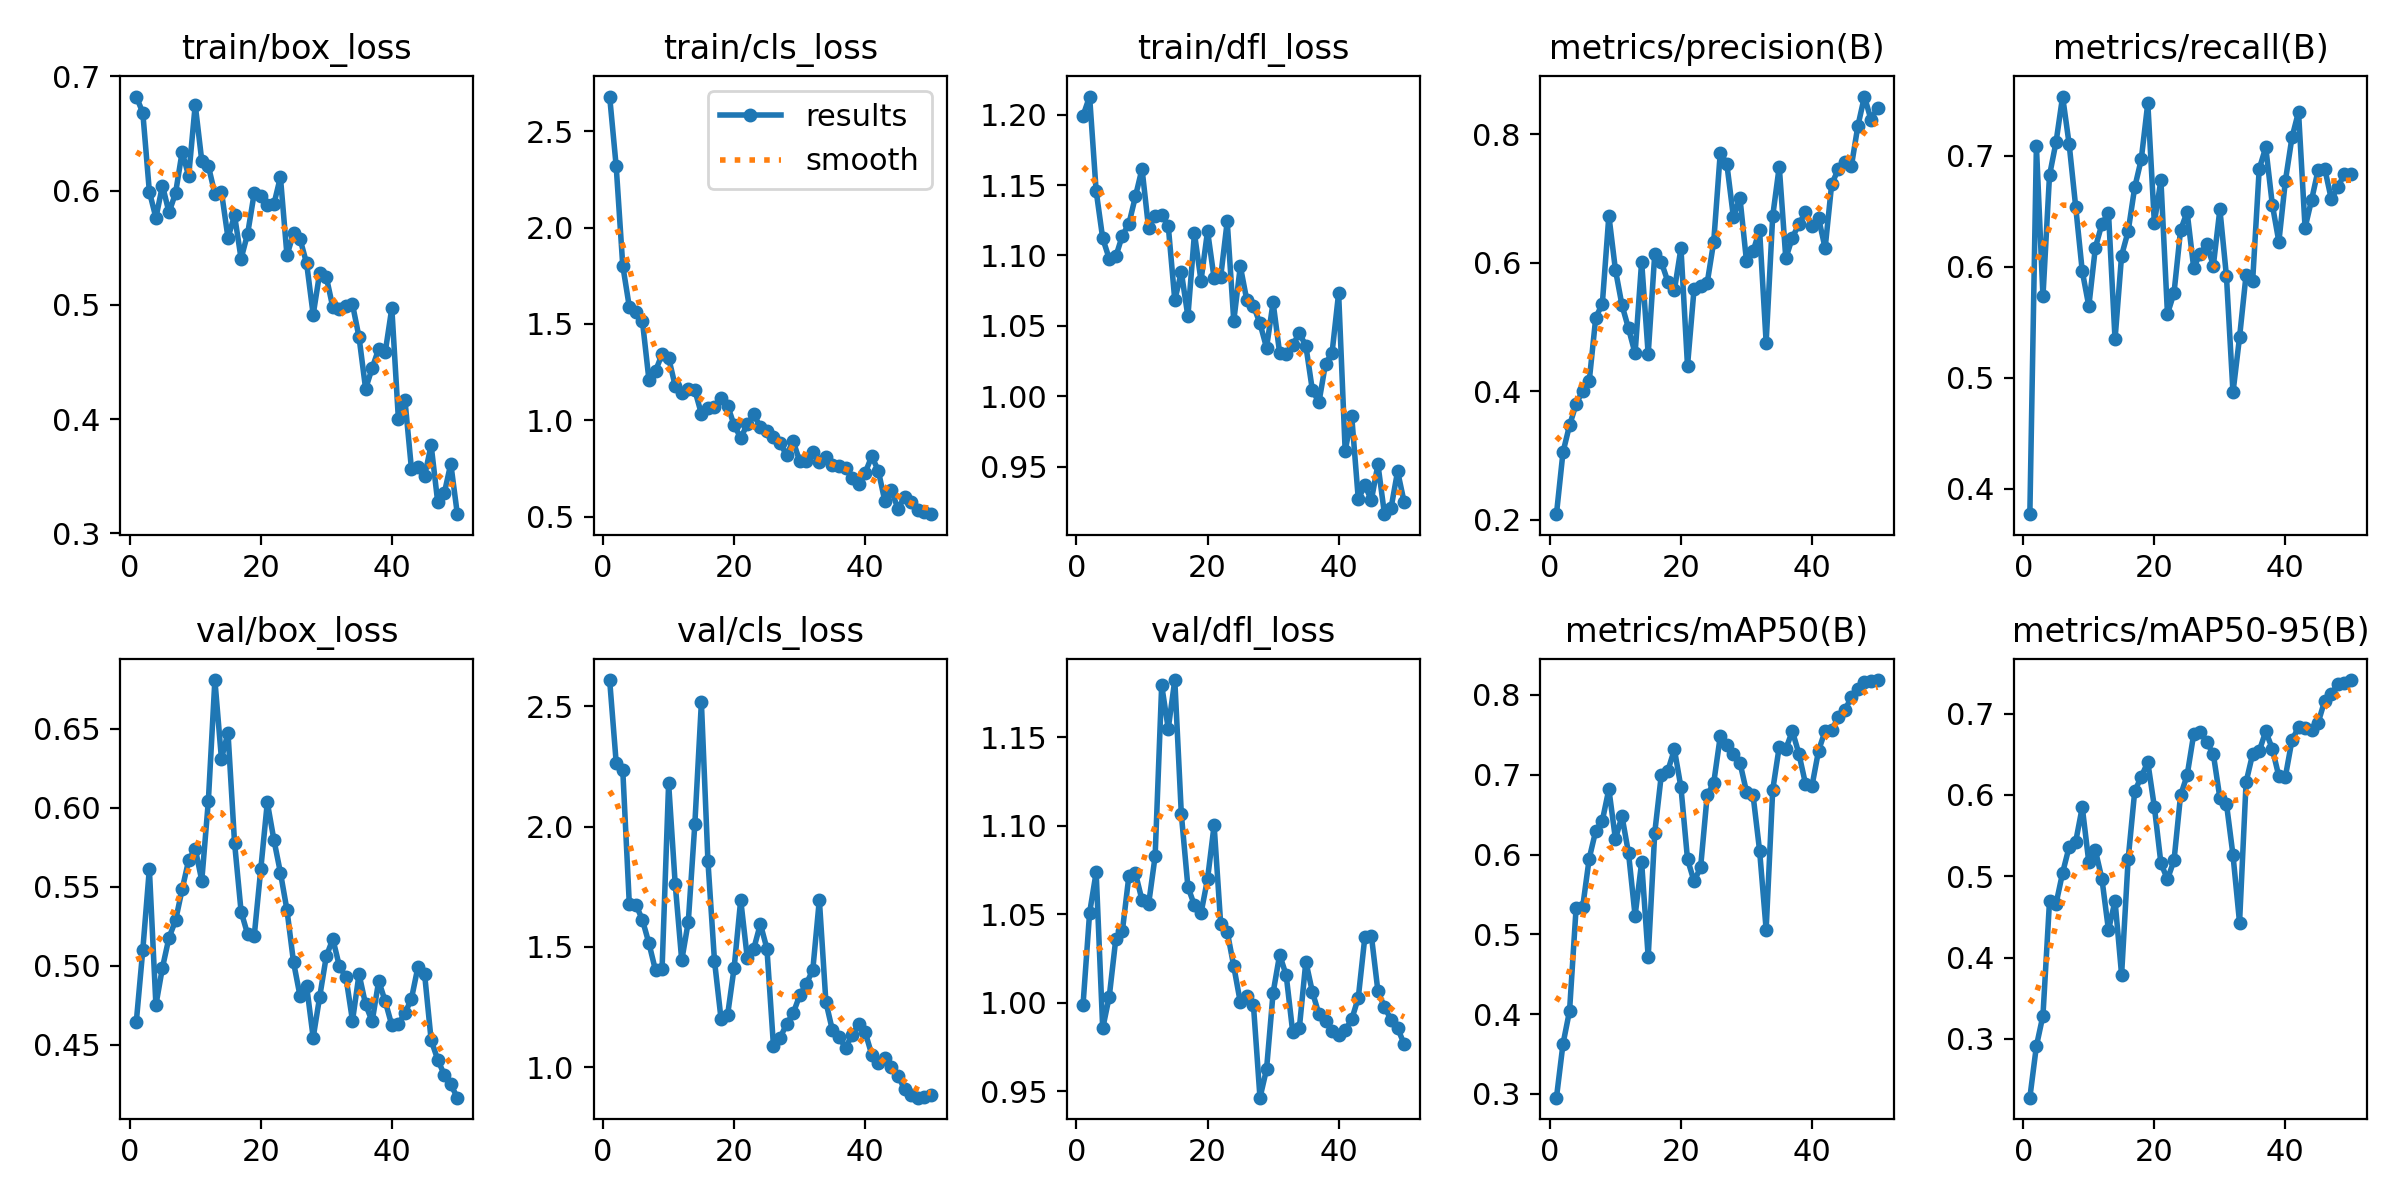

Values plotted in this chart, from the file beside it:
epoch, time, train/box_loss, train/cls_loss, train/dfl_loss, metrics/precision(B), metrics/recall(B), metrics/mAP50(B), metrics/mAP50-95(B), val/box_loss, val/cls_loss, val/dfl_loss, lr/pg0, lr/pg1, lr/pg2
1, 12.27, 0.6824, 2.68, 1.199, 0.2085, 0.377, 0.2953, 0.2276, 0.4642, 2.61, 0.999, 7.145e-05, 7.145e-05, 7.145e-05
2, 16.66, 0.6683, 2.317, 1.213, 0.3051, 0.7088, 0.3626, 0.2911, 0.5101, 2.265, 1.051, 0.0001541, 0.0001541, 0.0001541
3, 20.4, 0.5992, 1.803, 1.146, 0.3468, 0.5732, 0.4041, 0.3286, 0.5614, 2.236, 1.074, 0.0002333, 0.0002333, 0.0002333
4, 23.99, 0.5762, 1.588, 1.112, 0.3798, 0.6822, 0.5331, 0.4693, 0.4752, 1.679, 0.9856, 0.0003091, 0.0003091, 0.0003091
5, 27.57, 0.6045, 1.562, 1.098, 0.4008, 0.7123, 0.534, 0.4662, 0.4989, 1.676, 1.004, 0.0003816, 0.0003816, 0.0003816
6, 31.09, 0.5809, 1.515, 1.099, 0.4157, 0.7533, 0.595, 0.5042, 0.5179, 1.613, 1.036, 0.0004506, 0.0004506, 0.0004506
7, 34.65, 0.5979, 1.208, 1.114, 0.5148, 0.7102, 0.6299, 0.5362, 0.5287, 1.515, 1.041, 0.0005163, 0.0005163, 0.0005163
8, 38.27, 0.6339, 1.255, 1.123, 0.5359, 0.6537, 0.6424, 0.5426, 0.5484, 1.403, 1.072, 0.0005785, 0.0005785, 0.0005785
9, 41.91, 0.6128, 1.343, 1.142, 0.6735, 0.5958, 0.6819, 0.5849, 0.5669, 1.409, 1.073, 0.0006374, 0.0006374, 0.0006374
10, 45.52, 0.6752, 1.324, 1.162, 0.5891, 0.5644, 0.6195, 0.517, 0.5742, 2.181, 1.058, 0.0006929, 0.0006929, 0.0006929
11, 49.02, 0.6261, 1.178, 1.119, 0.534, 0.6172, 0.6481, 0.5319, 0.554, 1.763, 1.056, 0.0007449, 0.0007449, 0.0007449
12, 52.53, 0.6217, 1.14, 1.128, 0.4978, 0.6385, 0.6017, 0.4966, 0.6042, 1.444, 1.083, 0.0007936, 0.0007936, 0.0007936
13, 56.03, 0.5972, 1.162, 1.129, 0.4588, 0.6487, 0.5233, 0.4337, 0.681, 1.604, 1.179, 0.0008389, 0.0008389, 0.0008389
14, 59.54, 0.599, 1.156, 1.121, 0.602, 0.5345, 0.5902, 0.4696, 0.6311, 2.011, 1.155, 0.0008808, 0.0008808, 0.0008808
15, 63.03, 0.5587, 1.033, 1.068, 0.4576, 0.6101, 0.4715, 0.3788, 0.6476, 2.517, 1.182, 0.0009193, 0.0009193, 0.0009193
16, 66.57, 0.5784, 1.063, 1.088, 0.6136, 0.6318, 0.6272, 0.5209, 0.578, 1.855, 1.106, 0.0009544, 0.0009544, 0.0009544
17, 70.04, 0.5404, 1.071, 1.057, 0.6012, 0.6714, 0.6996, 0.6042, 0.5343, 1.442, 1.066, 0.0009763, 0.0009763, 0.0009763
18, 73.66, 0.5623, 1.117, 1.116, 0.5708, 0.6966, 0.7051, 0.6224, 0.52, 1.201, 1.055, 0.000948, 0.000948, 0.000948
19, 77.25, 0.5977, 1.076, 1.082, 0.5575, 0.7474, 0.7317, 0.6402, 0.5188, 1.217, 1.051, 0.0009197, 0.0009197, 0.0009197
20, 80.81, 0.5958, 0.9731, 1.117, 0.6228, 0.6395, 0.6842, 0.5853, 0.5611, 1.414, 1.07, 0.0008914, 0.0008914, 0.0008914
21, 84.33, 0.5877, 0.9089, 1.084, 0.4394, 0.678, 0.5941, 0.5159, 0.6035, 1.696, 1.1, 0.0008631, 0.0008631, 0.0008631
22, 87.9, 0.588, 0.9779, 1.085, 0.5595, 0.5574, 0.5664, 0.4963, 0.5799, 1.455, 1.045, 0.0008348, 0.0008348, 0.0008348
23, 91.45, 0.6119, 1.031, 1.124, 0.5643, 0.5763, 0.584, 0.5194, 0.5591, 1.493, 1.04, 0.0008065, 0.0008065, 0.0008065
24, 94.99, 0.5435, 0.9629, 1.053, 0.5685, 0.6329, 0.674, 0.5995, 0.5354, 1.596, 1.021, 0.0007782, 0.0007782, 0.0007782
25, 98.42, 0.5626, 0.9441, 1.092, 0.6327, 0.6493, 0.6897, 0.624, 0.5023, 1.493, 1, 0.0007499, 0.0007499, 0.0007499
26, 101.9, 0.5575, 0.9143, 1.068, 0.7715, 0.5991, 0.7482, 0.6743, 0.4808, 1.088, 1.004, 0.0007216, 0.0007216, 0.0007216
27, 105.5, 0.5364, 0.88, 1.064, 0.7541, 0.6117, 0.7375, 0.6777, 0.4872, 1.121, 0.9989, 0.0006934, 0.0006934, 0.0006934
28, 109.1, 0.4914, 0.8196, 1.052, 0.6717, 0.6203, 0.7258, 0.6648, 0.4545, 1.18, 0.9465, 0.0006651, 0.0006651, 0.0006651
29, 112.6, 0.5281, 0.892, 1.034, 0.7014, 0.6009, 0.7152, 0.6501, 0.4806, 1.224, 0.9625, 0.0006368, 0.0006368, 0.0006368
30, 116.1, 0.5245, 0.7871, 1.067, 0.6026, 0.6517, 0.6786, 0.5962, 0.506, 1.299, 1.006, 0.0006085, 0.0006085, 0.0006085
31, 119.6, 0.4978, 0.7887, 1.031, 0.6177, 0.5914, 0.6746, 0.5893, 0.517, 1.346, 1.027, 0.0005802, 0.0005802, 0.0005802
32, 123.2, 0.4965, 0.8332, 1.03, 0.6507, 0.4867, 0.6049, 0.5259, 0.4998, 1.405, 1.016, 0.0005519, 0.0005519, 0.0005519
33, 126.7, 0.4988, 0.7831, 1.036, 0.4758, 0.5364, 0.506, 0.443, 0.4928, 1.696, 0.9833, 0.0005236, 0.0005236, 0.0005236
34, 130.2, 0.5004, 0.8103, 1.045, 0.6726, 0.5928, 0.6807, 0.6158, 0.4652, 1.272, 0.9855, 0.0004953, 0.0004953, 0.0004953
35, 133.7, 0.4716, 0.7656, 1.036, 0.7498, 0.5872, 0.7351, 0.6503, 0.4947, 1.153, 1.023, 0.000467, 0.000467, 0.000467
36, 137.3, 0.4265, 0.7647, 1.004, 0.6069, 0.6879, 0.7322, 0.654, 0.4755, 1.127, 1.006, 0.0004387, 0.0004387, 0.0004387
37, 140.9, 0.4446, 0.7507, 0.9957, 0.6393, 0.7075, 0.7547, 0.6782, 0.4648, 1.08, 0.9936, 0.0004104, 0.0004104, 0.0004104
38, 144.6, 0.4615, 0.7017, 1.023, 0.6602, 0.6559, 0.7262, 0.6567, 0.4904, 1.136, 0.9895, 0.0003821, 0.0003821, 0.0003821
39, 148.1, 0.4588, 0.671, 1.031, 0.6787, 0.6225, 0.6888, 0.6229, 0.4775, 1.179, 0.9844, 0.0003538, 0.0003538, 0.0003538
40, 151.5, 0.4971, 0.7274, 1.073, 0.6571, 0.6775, 0.6862, 0.6226, 0.4623, 1.145, 0.9818, 0.0003255, 0.0003255, 0.0003255
41, 158.6, 0.4003, 0.8127, 0.9612, 0.6697, 0.7164, 0.7301, 0.6674, 0.4634, 1.052, 0.9845, 0.0002972, 0.0002972, 0.0002972
42, 162, 0.4169, 0.7375, 0.9858, 0.6228, 0.7395, 0.7549, 0.6832, 0.4699, 1.018, 0.9907, 0.0002689, 0.0002689, 0.0002689
43, 165.6, 0.3561, 0.5788, 0.9269, 0.7224, 0.635, 0.756, 0.6829, 0.4792, 1.037, 1.003, 0.0002406, 0.0002406, 0.0002406
44, 169, 0.3582, 0.6358, 0.9366, 0.7456, 0.6603, 0.7719, 0.6801, 0.4995, 1.001, 1.037, 0.0002123, 0.0002123, 0.0002123
45, 172.4, 0.35, 0.5402, 0.9262, 0.7564, 0.6874, 0.7806, 0.689, 0.4949, 0.9653, 1.038, 0.0001841, 0.0001841, 0.0001841
46, 175.9, 0.3772, 0.6001, 0.9515, 0.7501, 0.6884, 0.7973, 0.716, 0.453, 0.9089, 1.007, 0.0001558, 0.0001558, 0.0001558
47, 179.4, 0.3274, 0.574, 0.9161, 0.8132, 0.6609, 0.8068, 0.7244, 0.4407, 0.8848, 0.9976, 0.0001275, 0.0001275, 0.0001275
48, 183, 0.3348, 0.5335, 0.9204, 0.8589, 0.6713, 0.8163, 0.7359, 0.431, 0.8736, 0.9906, 9.91726e-05, 9.91726e-05, 9.91726e-05
49, 186.5, 0.3609, 0.5238, 0.9466, 0.8229, 0.6838, 0.8174, 0.7378, 0.4249, 0.8746, 0.9858, 7.08784e-05, 7.08784e-05, 7.08784e-05
50, 190.1, 0.3167, 0.5121, 0.9247, 0.8415, 0.6833, 0.8186, 0.7413, 0.4165, 0.8853, 0.9767, 4.25842e-05, 4.25842e-05, 4.25842e-05
